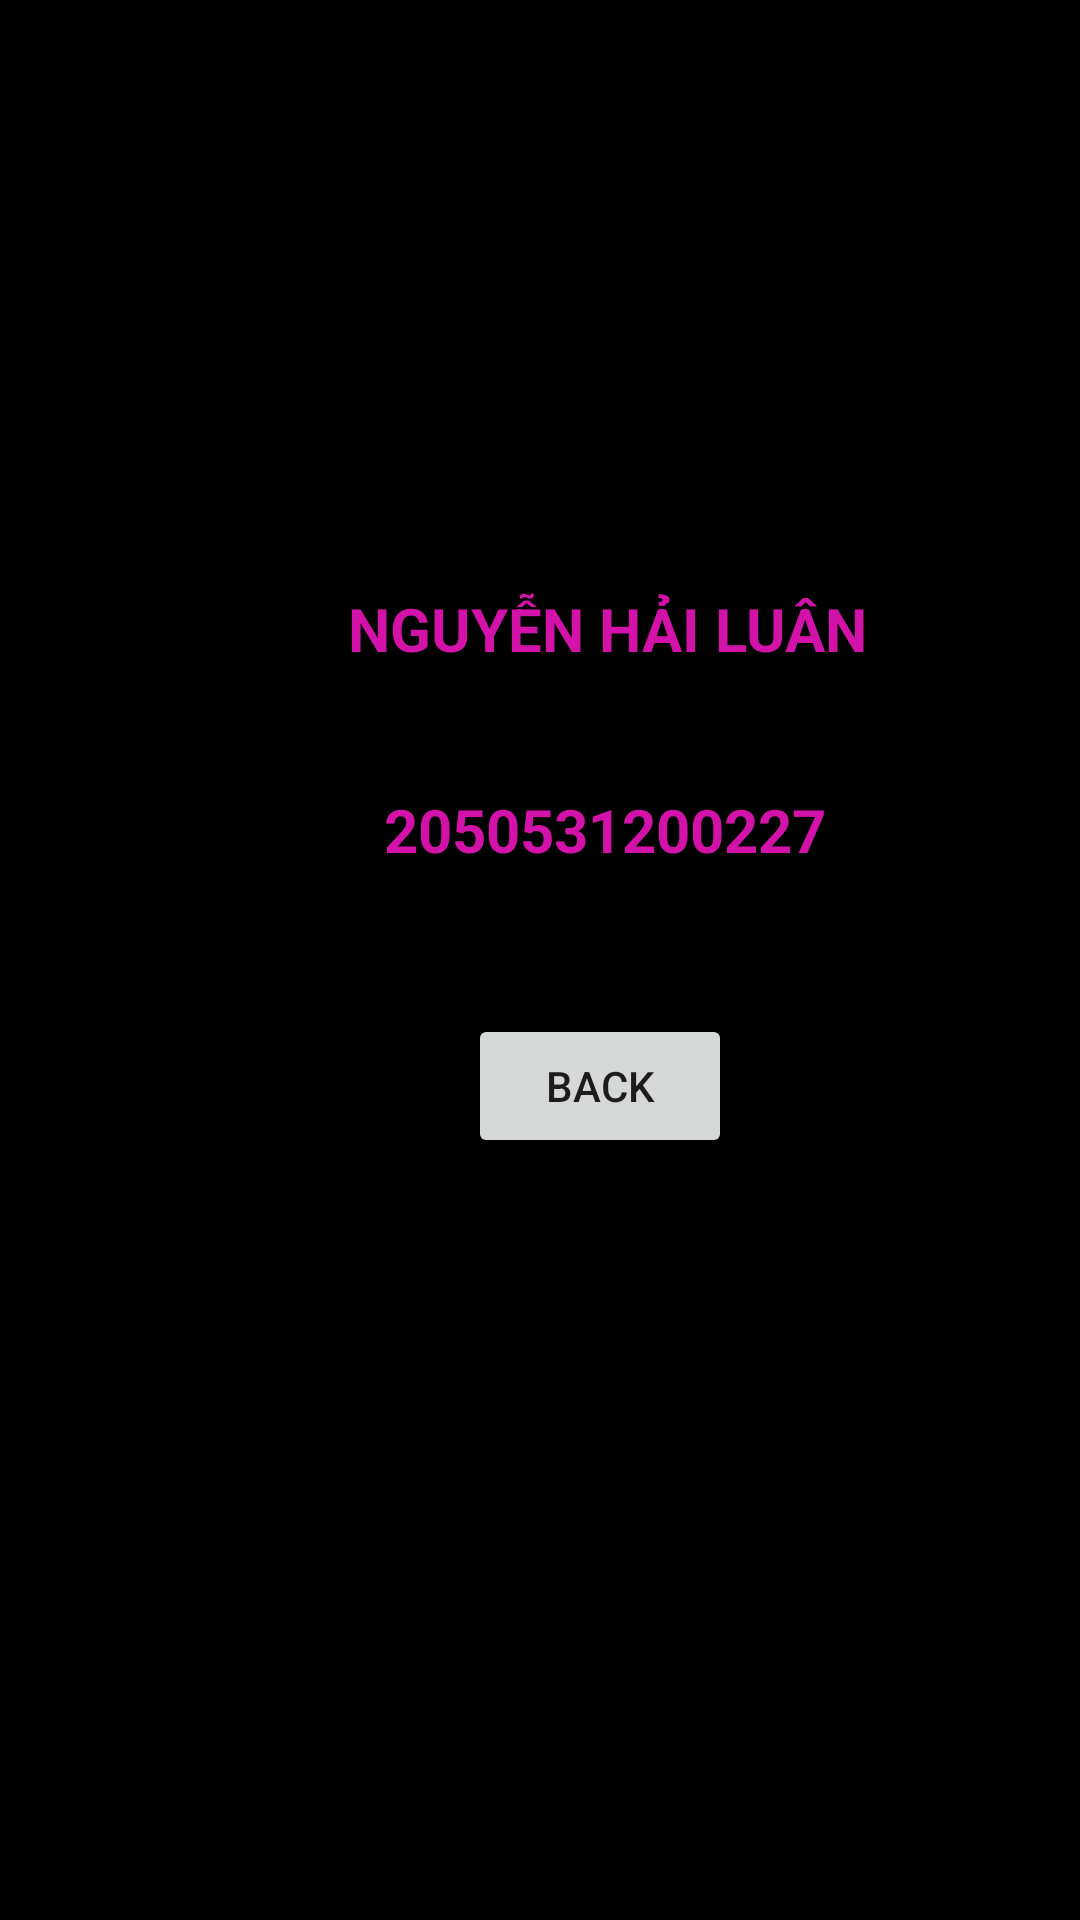

Produce the Android XML layout that renders to this screen, including the resource entries it uses.
<!-- AndroidManifest.xml: application theme Theme.NguyenHaiLuan2050531200227 -->
<!-- res/layout/activity_detail_mon_an.xml -->
<?xml version="1.0" encoding="utf-8"?>
<androidx.constraintlayout.widget.ConstraintLayout xmlns:android="http://schemas.android.com/apk/res/android"
    xmlns:app="http://schemas.android.com/apk/res-auto"
    xmlns:tools="http://schemas.android.com/tools"
    android:layout_width="match_parent"
    android:layout_height="match_parent"
    tools:context=".DetailMonAnActivity"
    android:background="@color/black">

    <TextView
        android:id="@+id/textView"
        android:layout_width="wrap_content"
        android:layout_height="wrap_content"
        android:layout_marginStart="116dp"
        android:layout_marginTop="196dp"
        android:text="NGUYỄN HẢI LUÂN"
        android:textSize="20sp"
        android:textStyle="bold"
        android:textColor="#D312AA"
        app:layout_constraintStart_toStartOf="parent"
        app:layout_constraintTop_toTopOf="parent" />

    <TextView
        android:id="@+id/textView2"
        android:layout_width="wrap_content"
        android:layout_height="wrap_content"
        android:layout_marginStart="128dp"
        android:layout_marginTop="40dp"
        android:text="2050531200227"
        android:textColor="#D312AA"
        android:textSize="20sp"
        android:textStyle="bold"
        app:layout_constraintStart_toStartOf="parent"
        app:layout_constraintTop_toBottomOf="@+id/textView" />

    <Button
        android:id="@+id/button"
        android:layout_width="wrap_content"
        android:layout_height="wrap_content"
        android:layout_marginStart="156dp"
        android:layout_marginTop="48dp"
        android:text="BACK"
        app:layout_constraintStart_toStartOf="parent"
        app:layout_constraintTop_toBottomOf="@+id/textView2"/>
</androidx.constraintlayout.widget.ConstraintLayout>
<!-- resources referenced by this layout -->
<resources>
  <style name="Theme.NguyenHaiLuan2050531200227" parent="Theme.MaterialComponents.DayNight.DarkActionBar">
          
          <item name="colorPrimary">@color/purple_500</item>
          <item name="colorPrimaryVariant">@color/purple_700</item>
          <item name="colorOnPrimary">@color/white</item>
          
          <item name="colorSecondary">@color/teal_200</item>
          <item name="colorSecondaryVariant">@color/teal_700</item>
          <item name="colorOnSecondary">@color/black</item>
          
          <item name="android:statusBarColor" tools:targetApi="l">?attr/colorPrimaryVariant</item>
          
      </style>
  <!-- not gathered from this repository: default colours our renderer supplied (Android Studio template values) -->
  <color name="purple_500">#FF6200EE</color>
  <color name="purple_700">#FF3700B3</color>
  <color name="teal_200">#FF03DAC5</color>
  <color name="teal_700">#FF018786</color>
  <color name="black">#FF000000</color>
  <color name="white">#FFFFFFFF</color>
</resources>
